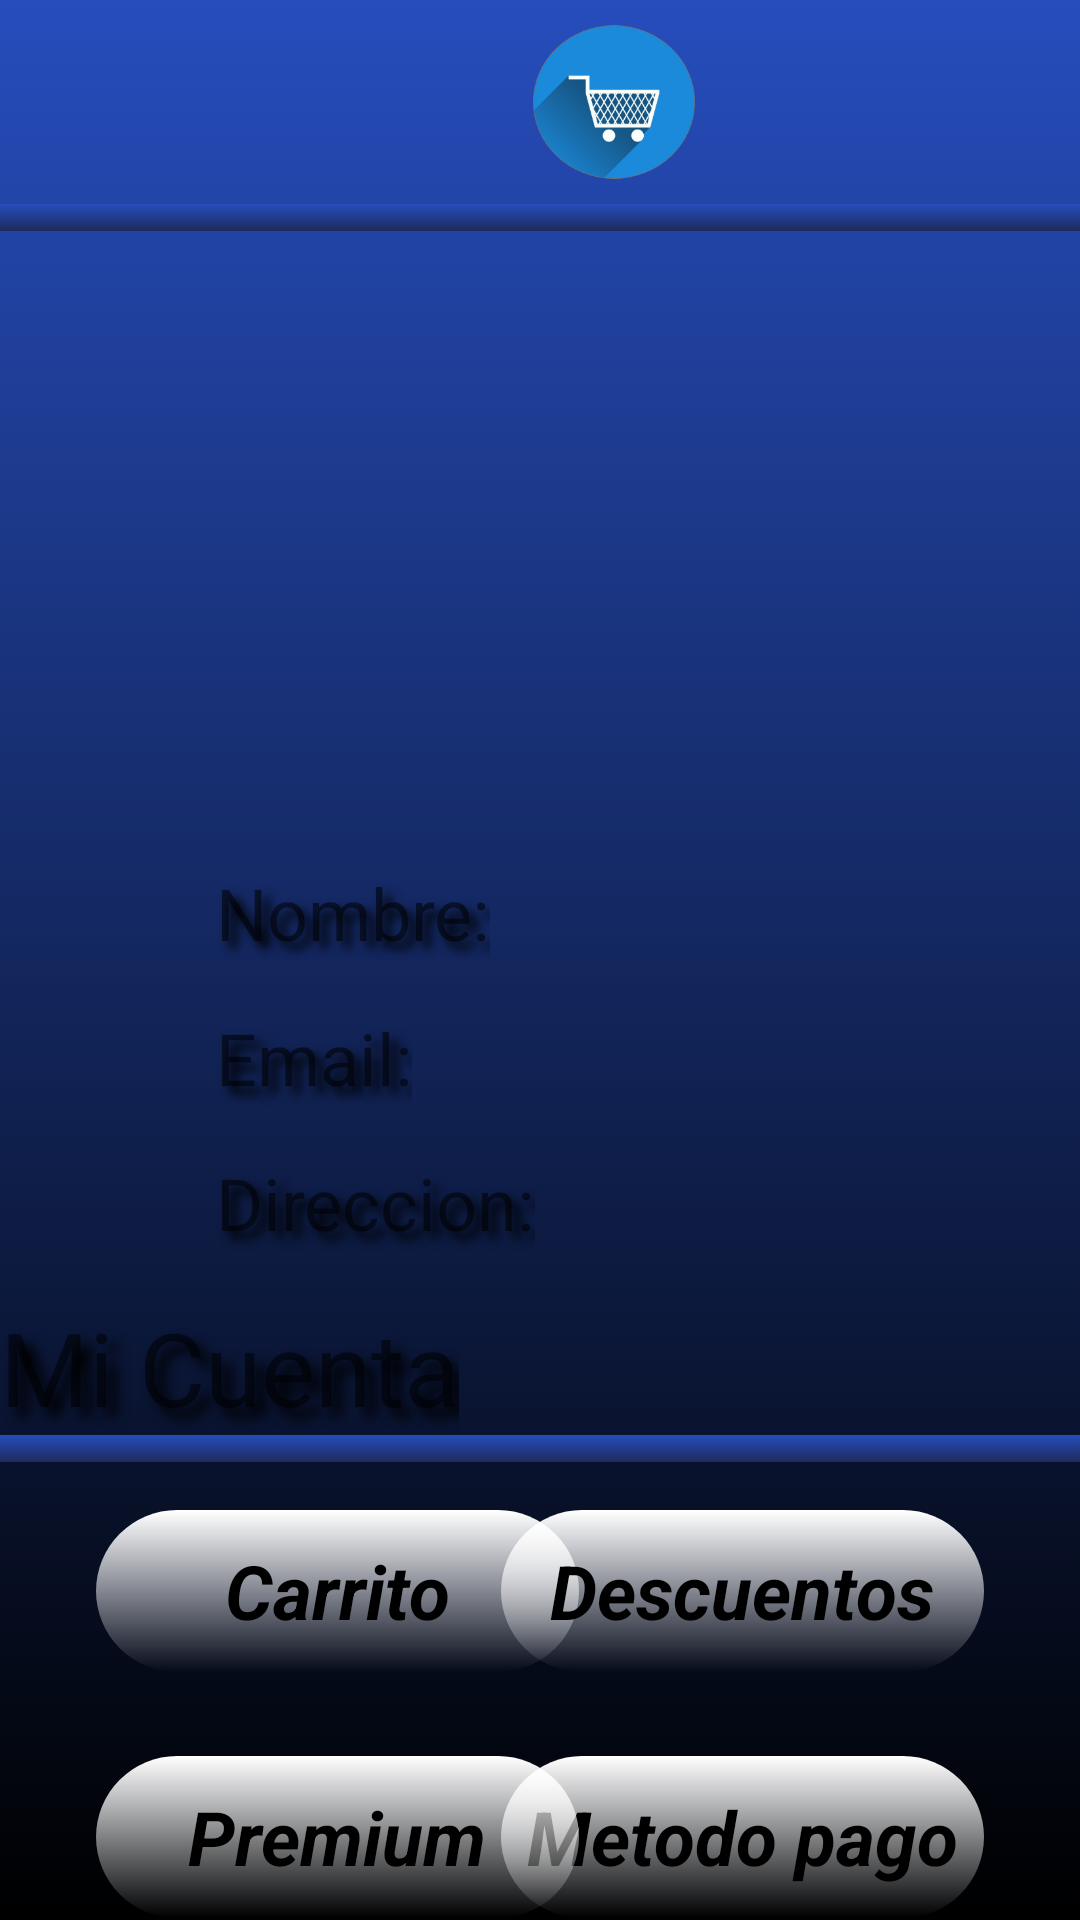

Reconstruct the res/layout file that produces this screen, plus the resources it refers to.
<!-- AndroidManifest.xml: application theme Theme.Proyecto_Android_Tienda_Informatica -->
<!-- res/layout/activity_perfil.xml -->
<?xml version="1.0" encoding="utf-8"?>
<androidx.constraintlayout.widget.ConstraintLayout xmlns:android="http://schemas.android.com/apk/res/android"
    xmlns:app="http://schemas.android.com/apk/res-auto"
    xmlns:tools="http://schemas.android.com/tools"
    android:layout_width="match_parent"
    android:layout_height="match_parent"
    android:background="@drawable/background2"
    tools:context=".PerfilActivity"
    >

    <ImageView
        android:id="@+id/menuIc"
        android:layout_width="53dp"
        android:layout_height="57dp"
        android:src="@drawable/ic_baseline_menu_24"
        app:layout_constraintStart_toStartOf="parent"
        app:layout_constraintTop_toTopOf="parent" />

    <ImageView
        android:id="@+id/logoIc"
        android:layout_width="54dp"
        android:layout_height="68dp"
        android:layout_centerHorizontal="true"
        android:layout_marginStart="124dp"
        android:layout_toRightOf="@id/menuIc"
        android:src="@drawable/logo"
        app:layout_constraintEnd_toEndOf="parent"
        app:layout_constraintHorizontal_bias="0.005"
        app:layout_constraintStart_toEndOf="@+id/menuIc"
        app:layout_constraintTop_toTopOf="parent" />

    <ImageView
        android:id="@+id/imageView2"
        android:layout_width="197dp"
        android:layout_height="184dp"
        android:layout_marginTop="88dp"
        android:src="@drawable/xsxsxs"
        app:layout_constraintEnd_toEndOf="parent"
        app:layout_constraintStart_toStartOf="parent"
        app:layout_constraintTop_toTopOf="parent"
        tools:visibility="visible" />

    <TextView
        android:id="@+id/textView"
        android:layout_width="wrap_content"
        android:layout_height="wrap_content"
        android:layout_marginStart="72dp"
        android:layout_marginTop="16dp"
        android:shadowColor="@color/black"
        android:shadowDx="8"
        android:shadowDy="8"
        android:shadowRadius="8"
        android:text="Nombre:"
        android:textSize="24sp"
        app:layout_constraintStart_toStartOf="parent"
        app:layout_constraintTop_toBottomOf="@+id/imageView2" />

    <TextView
        android:id="@+id/textView9"
        android:layout_width="wrap_content"
        android:layout_height="wrap_content"
        android:layout_marginStart="72dp"
        android:layout_marginTop="16dp"
        android:shadowColor="@color/black"
        android:shadowDx="8"
        android:shadowDy="8"
        android:shadowRadius="8"
        android:text="Email:"
        android:textSize="24sp"
        app:layout_constraintStart_toStartOf="parent"
        app:layout_constraintTop_toBottomOf="@+id/textView" />

    <TextView
        android:id="@+id/textView14"
        android:layout_width="wrap_content"
        android:layout_height="wrap_content"
        android:layout_marginStart="72dp"
        android:layout_marginTop="16dp"
        android:shadowColor="@color/black"
        android:shadowDx="8"
        android:shadowDy="8"
        android:shadowRadius="8"
        android:text="Direccion:"
        android:textSize="24sp"
        app:layout_constraintStart_toStartOf="parent"
        app:layout_constraintTop_toBottomOf="@+id/textView9" />

    <TextView
        android:id="@+id/textView15"
        android:layout_width="wrap_content"
        android:layout_height="wrap_content"
        android:layout_marginTop="16dp"
        android:shadowColor="@color/black"
        android:shadowDx="10"
        android:shadowDy="10"
        android:shadowRadius="10"
        android:text="Mi Cuenta"
        android:textSize="34sp"
        app:layout_constraintStart_toStartOf="parent"
        app:layout_constraintTop_toBottomOf="@+id/textView14" />

    <ImageView
        android:id="@+id/imageView3"
        android:layout_width="415dp"
        android:layout_height="9dp"
        app:layout_constraintStart_toStartOf="parent"
        app:layout_constraintTop_toBottomOf="@+id/textView15"
        app:srcCompat="@drawable/linea" />

    <TextView
        android:id="@+id/txtCarrito"
        android:layout_width="161dp"
        android:layout_height="54dp"
        android:layout_marginStart="32dp"
        android:layout_marginTop="16dp"
        android:background="@drawable/boton_custom_white"
        android:gravity="center_horizontal|center_vertical"
        android:text="Carrito"
        android:textColor="#000000"
        android:textSize="25sp"
        android:textStyle="bold|italic"
        app:layout_constraintStart_toStartOf="parent"
        app:layout_constraintTop_toBottomOf="@+id/imageView3" />

    <TextView
        android:id="@+id/txtMetodo"
        android:layout_width="161dp"
        android:layout_height="54dp"
        android:layout_marginTop="28dp"
        android:layout_marginEnd="32dp"
        android:background="@drawable/boton_custom_white"
        android:gravity="center_horizontal|center_vertical"
        android:text="Metodo pago"
        android:textColor="#000000"
        android:textSize="25sp"
        android:textStyle="bold|italic"
        app:layout_constraintEnd_toEndOf="parent"
        app:layout_constraintTop_toBottomOf="@+id/txtDescuentos" />

    <TextView
        android:id="@+id/txtPremium"
        android:layout_width="161dp"
        android:layout_height="54dp"
        android:layout_marginStart="32dp"
        android:layout_marginTop="28dp"
        android:background="@drawable/boton_custom_white"
        android:gravity="center_horizontal|center_vertical"
        android:text="Premium"
        android:textColor="#000000"
        android:textSize="25sp"
        android:textStyle="bold|italic"
        app:layout_constraintStart_toStartOf="parent"
        app:layout_constraintTop_toBottomOf="@+id/txtCarrito" />

    <TextView
        android:id="@+id/txtDescuentos"
        android:layout_width="161dp"
        android:layout_height="54dp"
        android:layout_marginTop="16dp"
        android:layout_marginEnd="32dp"
        android:background="@drawable/boton_custom_white"
        android:gravity="center_horizontal|center_vertical"
        android:text="Descuentos"
        android:textColor="#000000"
        android:textSize="25sp"
        android:textStyle="bold|italic"
        app:layout_constraintEnd_toEndOf="parent"
        app:layout_constraintTop_toBottomOf="@+id/imageView3" />

    <ImageView
        android:id="@+id/imageView4"
        android:layout_width="413dp"
        android:layout_height="9dp"
        app:layout_constraintEnd_toEndOf="parent"
        app:layout_constraintHorizontal_bias="0.0"
        app:layout_constraintStart_toStartOf="parent"
        app:layout_constraintTop_toBottomOf="@+id/logoIc"
        app:srcCompat="@drawable/linea" />
</androidx.constraintlayout.widget.ConstraintLayout>
<!-- resources referenced by this layout -->
<resources>
  <color name="black">#FF000000</color>
  <!-- drawable background2 (drawable-v24) -->
  <?xml version="1.0" encoding="utf-8"?>
  <selector xmlns:android="http://schemas.android.com/apk/res/android">
      <item>
          <shape>
              <gradient
                  android:angle="75"
                  android:startColor="#264DBC"
                  android:endColor="@color/black"
                  />
          </shape>
      </item>
  </selector>
  <!-- drawable boton_custom_white (drawable-v24) -->
  <?xml version="1.0" encoding="utf-8"?>
  <shape android:shape="rectangle" xmlns:android="http://schemas.android.com/apk/res/android">
      <gradient
          android:angle="60"
          android:startColor="@color/white"
          />
      <corners android:radius="30dp"/>
  </shape>
  <!-- drawable linea (drawable-v24) -->
  <?xml version="1.0" encoding="utf-8"?>
  <selector xmlns:android="http://schemas.android.com/apk/res/android">
      <item>
          <shape android:shape="rectangle">
              <gradient android:angle="60"
                  android:startColor="#264DBC"
                  android:endColor="#1E2B5B"/>
          </shape>
      </item>
  </selector>
  <!-- drawable logo: png bitmap (drawable-v24, 44662 bytes) -->
  <style name="Theme.Proyecto_Android_Tienda_Informatica" parent="Theme.MaterialComponents.DayNight.DarkActionBar">
          
          <item name="colorPrimary">@color/teal_700</item>
          <item name="colorPrimaryVariant">@color/purple_700</item>
          <item name="colorOnPrimary">@color/white</item>
          
          <item name="colorSecondary">@color/teal_200</item>
          <item name="colorSecondaryVariant">@color/teal_700</item>
          <item name="colorOnSecondary">@color/black</item>
          
          <item name="android:statusBarColor" tools:targetApi="l">?attr/colorPrimaryVariant</item>
          
      </style>
  <color name="white">#FFFFFFFF</color>
  <color name="teal_700">#FF018786</color>
  <color name="purple_700">#FF3700B3</color>
  <color name="teal_200">#FF03DAC5</color>
</resources>
